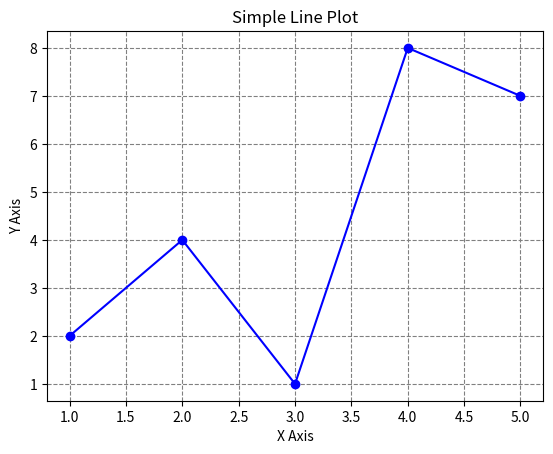

Python code for this plot:
import matplotlib.pyplot as plt

x = [1, 2, 3, 4, 5]
y = [2, 4, 1, 8, 7]

plt.plot(x, y, marker='o', color='blue')

# Labels and title
plt.xlabel("X Axis")
plt.ylabel("Y Axis")
plt.title("Simple Line Plot")

# Grid lines
plt.grid(True, linestyle='--', color='gray')

plt.show()
